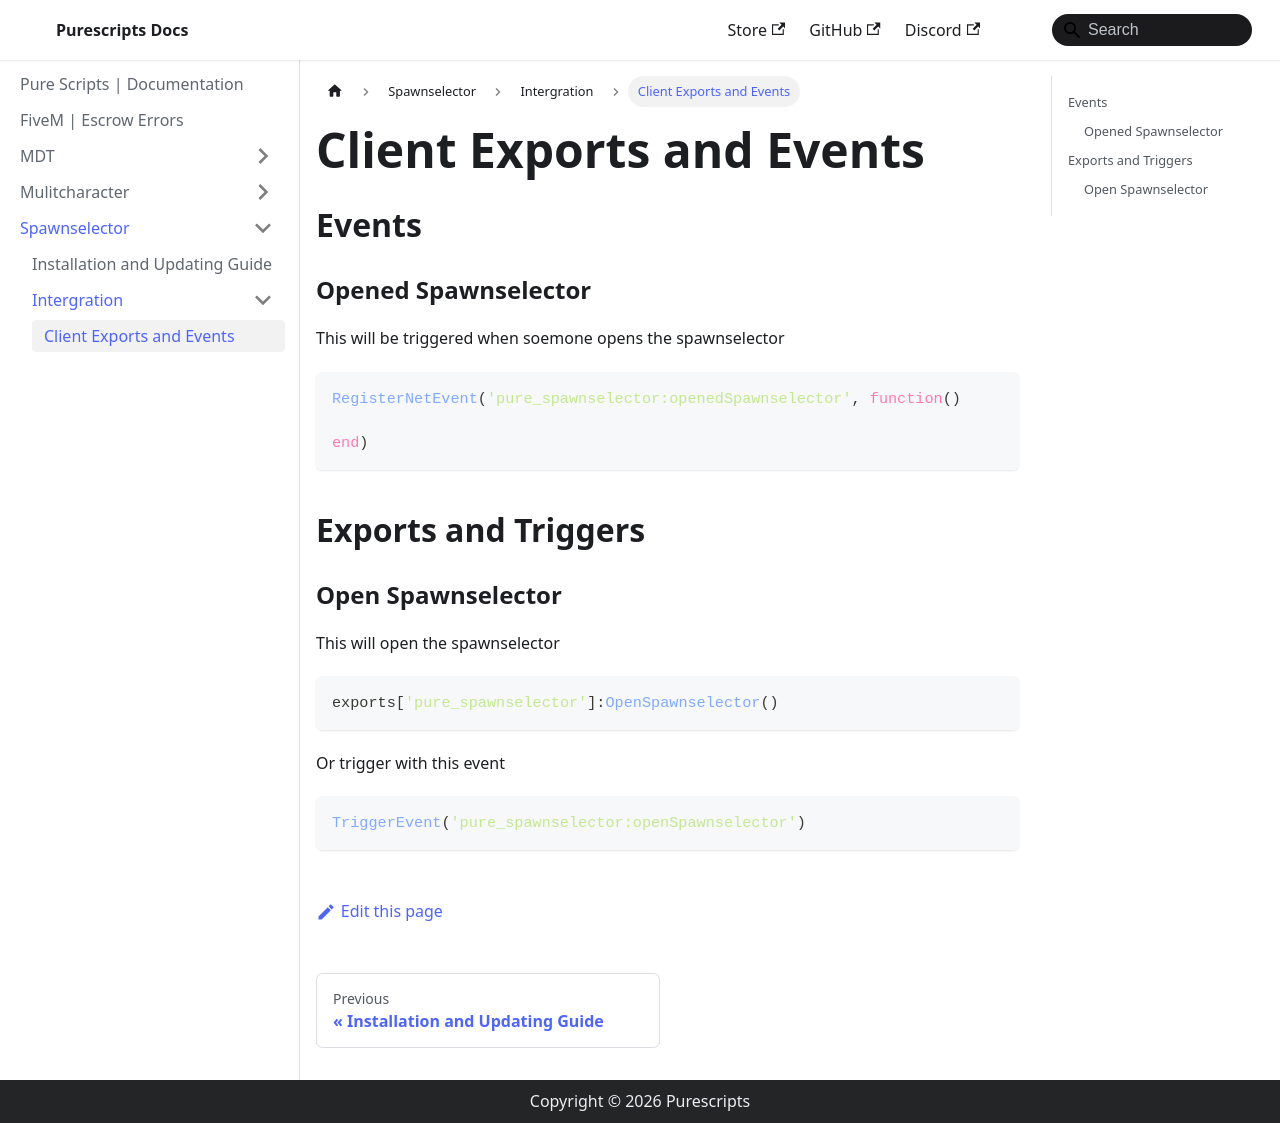

repository: purescripts-fivem/purescripts-fivem.github.io · page: spawnselector/Intergration/client_exports.html · generator: docusaurus

---
sidebar_position: 1
---

# Client Exports and Events

## Events

### Opened Spawnselector

This will be triggered when soemone opens the spawnselector

```lua
RegisterNetEvent('pure_spawnselector:openedSpawnselector', function()

end)
```

## Exports and Triggers

### Open Spawnselector

This will open the spawnselector

```lua
exports['pure_spawnselector']:OpenSpawnselector()
```

Or trigger with this event

```lua
TriggerEvent('pure_spawnselector:openSpawnselector')
```
